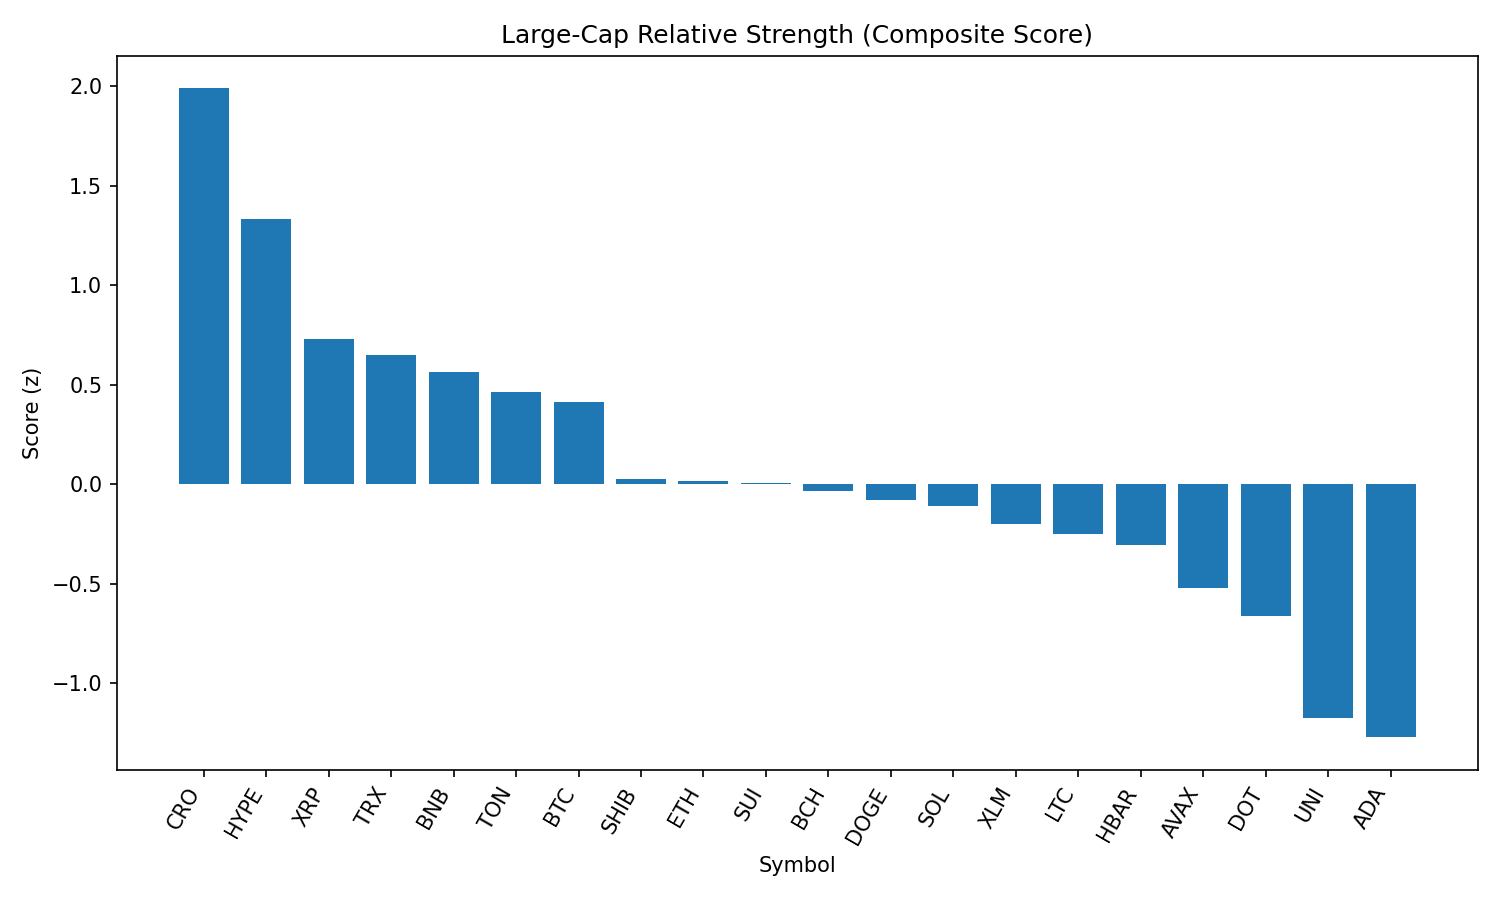

Values plotted in this chart, from the file beside it:
rank, name, symbol, price, pct_1h, pct_24h, pct_7d, pct_1h_vs_btc, pct_24h_vs_btc, pct_7d_vs_btc, market_cap_rank, market_cap, volume_usd, score
1, Cronos, CRO, 0.1593, 0.2564, 1.504, 9.497, 0.3932, 2.912, 13.81, 36, 5345566484, 63301945, 1.988
2, Hyperliquid, HYPE, 45.22, -0.05122, 0.5251, 7.39, 0.08561, 1.933, 11.71, 14, 15090761693, 516076352, 1.331
3, XRP, XRP, 2.92, 0.002759, -0.7451, -2.839, 0.1396, 0.6627, 1.478, 3, 173664352362, 6366016127, 0.7299
4, TRON, TRX, 0.3464, 0.03179, -1.942, -0.3549, 0.1686, -0.5341, 3.962, 9, 32795859600, 1516022311, 0.6499
5, BNB, BNB, 841.7, -0.002351, -2.263, 0.001173, 0.1345, -0.8547, 4.318, 5, 117436990996, 1880766148, 0.5648
6, Toncoin, TON, 3.15, -0.05058, -1.91, -2.276, 0.08624, -0.5025, 2.041, 27, 8081701170, 200183371, 0.4656
7, Bitcoin, BTC, 110046, -0.1368, -1.408, -4.317, 0.0, 0.0, 0.0, 1, 2191333559236, 55421584670, 0.4145
8, Shiba Inu, SHIB, 1.215e-05, -0.3359, -2.241, -2.774, -0.1991, -0.8336, 1.543, 29, 7166819409, 293396446, 0.02458
9, Ethereum, ETH, 4409, -0.3652, -4.06, 4.132, -0.2283, -2.652, 8.449, 2, 532357793445, 49535126221, 0.01464
10, Sui, SUI, 3.41, -0.3312, -2.172, -3.624, -0.1944, -0.7646, 0.6933, 20, 12013834562, 1680682039, 0.007942
11, Bitcoin Cash, BCH, 539.9, 0.05403, -4.771, -4.842, 0.1909, -3.363, -0.5253, 21, 10762893839, 212315320, -0.0349
12, Dogecoin, DOGE, 0.2104, -0.0625, -4.569, -3.373, 0.07433, -3.161, 0.9439, 10, 31696402210, 2792818521, -0.07649
13, Solana, SOL, 188.6, -0.2341, -5.611, 4.856, -0.09732, -4.203, 9.173, 6, 102252993527, 9885310634, -0.1096
14, Stellar, XLM, 0.3875, -0.5846, -1.225, -4.953, -0.4478, 0.1833, -0.6364, 17, 12152805991, 325247430, -0.1992
15, Litecoin, LTC, 110.2, -0.4965, -2.15, -4.856, -0.3597, -0.7418, -0.5395, 26, 8413374638, 926822474, -0.2512
16, Hedera, HBAR, 0.2349, -0.7095, -1.657, -2.001, -0.5727, -0.2492, 2.316, 22, 9976915765, 338708201, -0.3057
17, Avalanche, AVAX, 23.24, -0.5858, -4.4, 0.9158, -0.449, -2.993, 5.233, 24, 9815830980, 762159465, -0.52
18, Polkadot, DOT, 3.77, -0.7101, -3.738, -1.52, -0.5732, -2.33, 2.797, 34, 5748672865, 402942223, -0.6633
19, Uniswap, UNI, 9.69, -0.618, -6.183, -5.68, -0.4812, -4.776, -1.363, 33, 5829057949, 548603228, -1.174
20, Cardano, ADA, 0.8369, -0.894, -3.859, -9.642, -0.7572, -2.451, -5.325, 11, 30582589599, 2168351533, -1.27
21, Chainlink, LINK, 23.02, -0.7344, -7.993, -5.693, -0.5975, -6.585, -1.376, 13, 15606131940, 1831023510, -1.648
